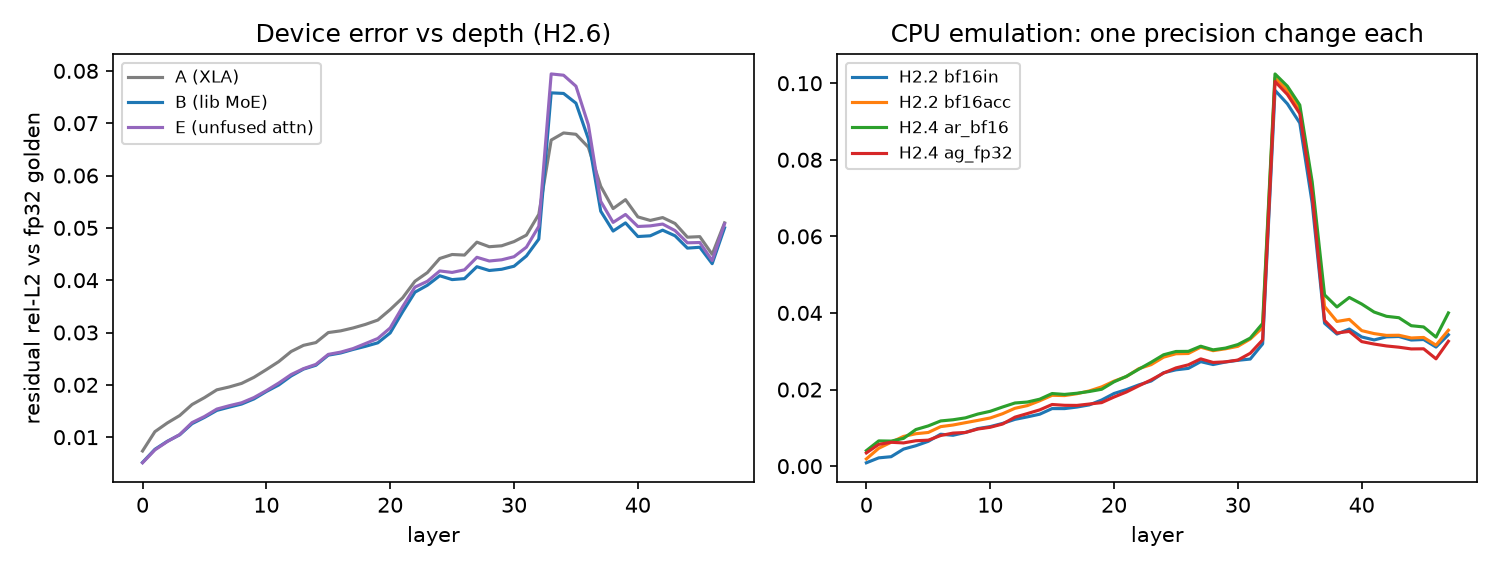

Data behind this chart, as committed beside it:
layer, xla_resid_rel_l2, B_resid_rel_l2, E_resid_rel_l2, h22_fp32, h22_bf16in, h22_bf16acc, h24_fp32, h24_ar_bf16, h24_ag_fp32
0, 0.007358, 0.005174, 0.005102, 8.263830048596363e-08, 0.0008686, 0.001876, 1.632659266415158e-07, 0.004045, 0.00345
1, 0.01105, 0.007682, 0.007567, 2.2492425495785152e-07, 0.00216, 0.004663, 2.823284396967639e-07, 0.006588, 0.005685
2, 0.01271, 0.009215, 0.009158, 2.9915568444412246e-07, 0.002462, 0.006235, 3.416545159090218e-07, 0.006535, 0.006228
3, 0.01413, 0.01045, 0.0105, 3.3851439095604044e-07, 0.004448, 0.007752, 3.717589360923522e-07, 0.007246, 0.00606
4, 0.01624, 0.01258, 0.01279, 3.7103816346502154e-07, 0.005331, 0.008462, 4.016634329822759e-07, 0.009557, 0.006628
5, 0.01755, 0.01377, 0.01394, 7.767694994580712e-05, 0.006478, 0.00879, 7.767800247281125e-05, 0.0105, 0.006779
6, 0.01905, 0.01512, 0.01537, 7.627968664632634e-05, 0.008328, 0.01031, 7.628179875567988e-05, 0.0118, 0.007992
7, 0.01959, 0.01574, 0.01601, 7.287350937864006e-05, 0.008058, 0.01074, 7.287386178518635e-05, 0.01211, 0.008627
8, 0.02028, 0.01633, 0.01657, 7.822700587232458e-05, 0.008801, 0.01135, 7.822862006462814e-05, 0.01261, 0.008784
9, 0.02144, 0.01731, 0.01757, 0.0001939, 0.009802, 0.01194, 0.0001939, 0.0136, 0.00969
10, 0.02291, 0.01872, 0.0189, 0.0002068, 0.01032, 0.01258, 0.0002068, 0.01431, 0.01015
11, 0.02444, 0.01998, 0.02035, 0.0002701, 0.01115, 0.01368, 0.0002701, 0.01544, 0.01099
12, 0.02637, 0.02169, 0.02196, 0.0002681, 0.01221, 0.0151, 0.0002681, 0.01649, 0.01279
13, 0.02755, 0.02301, 0.0231, 0.0002721, 0.01286, 0.0158, 0.0002721, 0.01674, 0.01372
14, 0.02808, 0.02374, 0.02391, 0.0002721, 0.01356, 0.01707, 0.0002721, 0.01748, 0.01469
15, 0.02999, 0.02567, 0.02582, 0.0002704, 0.01503, 0.0185, 0.0002703, 0.01896, 0.01609
16, 0.03032, 0.02609, 0.02625, 0.0002569, 0.01502, 0.01842, 0.0002569, 0.01873, 0.01588
17, 0.03087, 0.02676, 0.02693, 0.0003169, 0.01542, 0.01891, 0.0003168, 0.01903, 0.01585
18, 0.03155, 0.02736, 0.02789, 0.0003226, 0.01599, 0.01963, 0.0003222, 0.01949, 0.01621
19, 0.03238, 0.02803, 0.02886, 0.0003292, 0.01727, 0.02069, 0.0003289, 0.02007, 0.01659
20, 0.03438, 0.02992, 0.03087, 0.000333, 0.01897, 0.02219, 0.0003326, 0.02202, 0.01804
21, 0.03662, 0.03394, 0.03492, 0.0003876, 0.01999, 0.02339, 0.0003871, 0.02344, 0.01936
22, 0.0398, 0.03771, 0.03868, 0.0004053, 0.02121, 0.02545, 0.000404, 0.02531, 0.02097
23, 0.04145, 0.03903, 0.03979, 0.001126, 0.02224, 0.0265, 0.001126, 0.02712, 0.02252
24, 0.04415, 0.04085, 0.04176, 0.001125, 0.02439, 0.02845, 0.001123, 0.02908, 0.02429
25, 0.04491, 0.04011, 0.04148, 0.001135, 0.02515, 0.02935, 0.001133, 0.02994, 0.02565
26, 0.0448, 0.0403, 0.04198, 0.001097, 0.02552, 0.02942, 0.001084, 0.02997, 0.02645
27, 0.04727, 0.04258, 0.04437, 0.002, 0.02728, 0.03107, 0.00199, 0.03132, 0.02801
28, 0.04639, 0.04185, 0.04366, 0.001792, 0.02653, 0.03015, 0.001781, 0.03036, 0.02707
29, 0.04657, 0.04209, 0.04389, 0.002231, 0.02718, 0.03064, 0.002221, 0.03082, 0.02723
30, 0.04737, 0.04266, 0.04449, 0.002334, 0.02763, 0.03129, 0.002325, 0.03174, 0.02769
31, 0.04861, 0.04463, 0.04631, 0.002464, 0.02796, 0.03319, 0.002455, 0.03344, 0.02947
32, 0.05258, 0.04786, 0.05029, 0.003091, 0.03192, 0.03619, 0.003082, 0.03726, 0.03296
33, 0.06677, 0.0758, 0.07941, 0.002983, 0.09812, 0.1014, 0.002972, 0.1024, 0.1004
34, 0.06813, 0.07569, 0.07917, 0.003281, 0.09461, 0.09814, 0.003271, 0.09921, 0.09705
35, 0.06788, 0.07383, 0.07707, 0.003306, 0.0896, 0.09312, 0.003295, 0.0943, 0.09206
36, 0.06541, 0.06702, 0.0697, 0.003738, 0.06869, 0.07237, 0.003606, 0.07426, 0.07097
37, 0.05795, 0.05318, 0.05506, 0.004046, 0.03731, 0.0417, 0.003947, 0.04473, 0.03805
38, 0.05368, 0.04939, 0.05104, 0.00412, 0.03449, 0.03778, 0.004047, 0.04156, 0.03477
39, 0.05539, 0.05095, 0.05256, 0.004963, 0.0358, 0.03832, 0.004904, 0.04405, 0.03518
40, 0.05209, 0.04834, 0.05026, 0.004069, 0.03373, 0.03539, 0.004011, 0.04233, 0.03252
41, 0.05142, 0.04848, 0.05038, 0.004226, 0.03296, 0.03461, 0.004177, 0.04024, 0.03188
42, 0.05196, 0.04956, 0.05073, 0.004123, 0.03375, 0.03414, 0.004076, 0.03912, 0.03138
43, 0.05084, 0.04848, 0.04948, 0.004073, 0.03385, 0.03418, 0.003808, 0.03876, 0.03106
44, 0.04822, 0.04613, 0.04714, 0.003945, 0.03293, 0.03346, 0.003673, 0.03667, 0.0306
45, 0.04832, 0.04629, 0.0472, 0.004035, 0.03306, 0.0336, 0.003751, 0.03634, 0.03064
46, 0.04494, 0.04315, 0.04375, 0.004365, 0.03109, 0.03159, 0.003879, 0.03369, 0.02802
47, 0.05095, 0.05, 0.05077, 0.004607, 0.03431, 0.03549, 0.004079, 0.04, 0.03261
